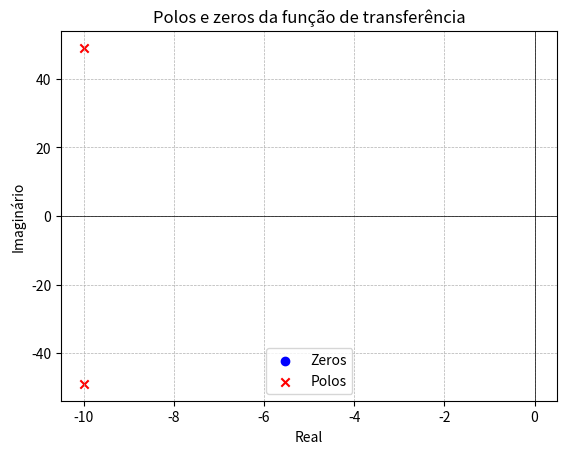
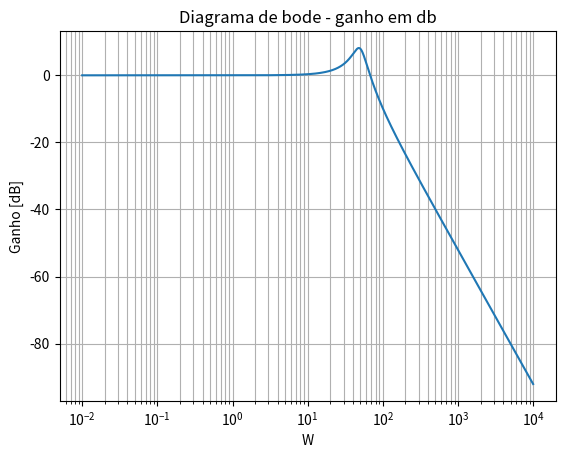
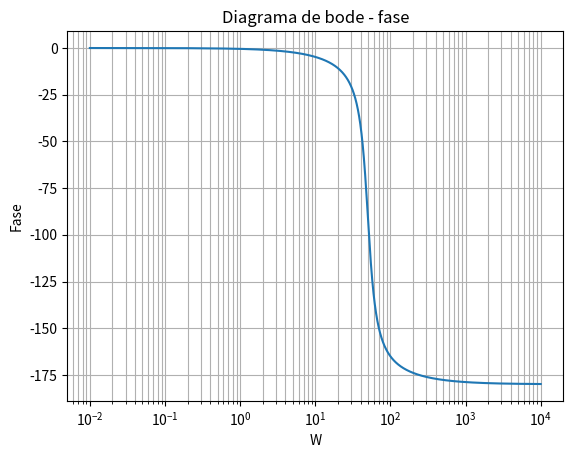

These figures' Python source, in order:
from numpy import real, imag, e, linspace, roots, cos
import matplotlib.pyplot as plt
from scipy.signal import TransferFunction, bode

numerador = [2500] # 2500
denominador = [1, 20, 2500] # s^2 + 20 * s+ 2500

zeros = roots(numerador)
polos = roots(denominador)

print(zeros, polos)

# plot da função de transferência

a = r'H(S) = \frac{'+str(numerador[0])+r'}{s^2 + s * '+str(denominador[1])+r' + '+str(denominador[2])+r'}'
ax = plt.axes([0,0,0.3,0.3]) #left,bottom,width,height
ax.set_xticks([])
ax.set_yticks([])
ax.axis('off')
plt.text(0.4,0.4,'$%s$' %a,size=50,color="green")
plt.title("Função de transferencia")

# plot do gráfico

plt.figure()
plt.scatter(real(zeros), imag(zeros), marker='o', color='blue', label='Zeros')
plt.scatter(real(polos), imag(polos), marker='x', color='red', label='Polos')
plt.axhline(0, color='black', lw=0.5)
plt.axvline(0, color='black', lw=0.5)
plt.grid(True, which='both', linestyle='--', lw=0.5)
plt.xlabel('Real')
plt.ylabel('Imaginário')
plt.title('Polos e zeros da função de transferência')
plt.legend()

# Bode


ft = TransferFunction(numerador, denominador) # cria fn de transferencai
w = linspace(10**-2, 10**4, 10**5)
w, A, fase = bode(ft, w=w)

plt.figure()
plt.semilogx(w, A)
plt.title('Diagrama de bode - ganho em db')
plt.xlabel('W')
plt.ylabel('Ganho [dB]')
plt.grid(which='both', axis='both')


plt.figure()
plt.semilogx(w, fase)
plt.title('Diagrama de bode - fase')
plt.xlabel('W')
plt.ylabel('Fase')
plt.grid(which='both', axis='both')

plt.show()
